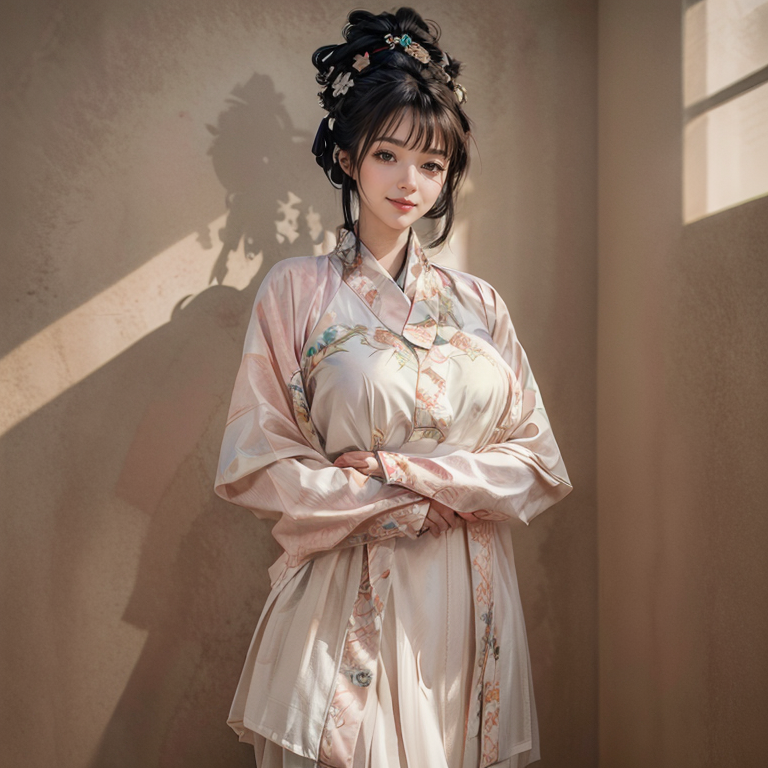
Generation parameters embedded in this image by AUTOMATIC1111 Stable Diffusion web UI or a fork of it (Forge, ...) (PNG 'parameters' text chunk):
(1 woman:1.7), standing, smiling, daytime, sunlight, soft colors, spring season, hanfu, ((han style))
, BREAK, (masterpiece:1.2),  best quality, highres, highly detailed, perfect lighting , <lora:add_detail:0.5> <lora:hanfu40-beta-3:0.6>
Negative prompt: easynegative, (badhandv4:1.2), NSFW, (worst quality:2), (low quality:2), (normal quality:2), lowres, normal quality, ((monochrome)), ((grayscale)), skin spots, acnes, skin blemishes, age spot, (ugly:1.331), (duplicate:1.331), watermark jpeg artifacts signature watermark username blurry, Stable_Yogis_SD1.5_Negatives-neg
Steps: 25, Sampler: DPM++ 2M, Schedule type: Karras, CFG scale: 7, Seed: 855366625, Size: 768x768, Model hash: 879db523c3, Model: realistic_anything, Clip skip: 2, ADetailer model: face_yolov8n.pt, ADetailer prompt: detail face, ADetailer confidence: 0.3, ADetailer dilate erode: 4, ADetailer mask blur: 4, ADetailer denoising strength: 0.4, ADetailer inpaint only masked: True, ADetailer inpaint padding: 32, ADetailer version: 25.3.0, ControlNet 0: "Module: none, Model: control_v11f1p_sd15_depth [cfd03158], Weight: 1.0, Resize Mode: Resize and Fill, Processor Res: 512, Threshold A: 0.5, Threshold B: 0.5, Guidance Start: 0.0, Guidance End: 1.0, Pixel Perfect: True, Control Mode: Balanced", Lora hashes: "add_detail: 7c6bad76eb54, hanfu40-beta-3: c246fd5e690e", TI hashes: "easynegative: c74b4e810b03, badhandv4: 5e40d722fc3d, Stable_Yogis_SD1.5_Negatives-neg: c9efe1ff25bf", Version: v1.10.1